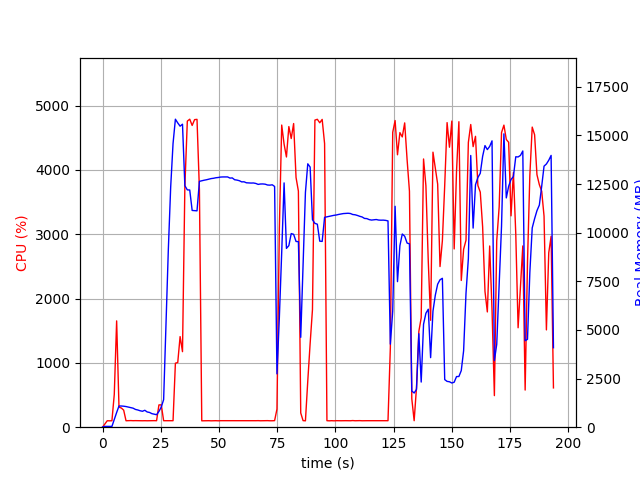

The file beside this chart, header and first rows:
elapsed_time, nproc, cpu, mem_real, mem_virtual
3.886222839355469e-05, 1, 0.0, 10.46, 3192
1.007, 1, 48.7, 40.89, 612.2
2.014, 1, 100.3, 40.89, 612.2
3.021, 1, 99.3, 40.89, 612.2
4.029, 1, 100.3, 40.89, 612.2
5.036, 1, 510.0, 401.9, 4347
6.053, 1, 1653, 755.4, 4750
7.061, 1, 310.5, 1089, 5102
8.069, 1, 298.7, 1089, 5102
9.076, 1, 265.1, 1080, 5142
10.08, 1, 100.3, 1062, 5142
11.09, 1, 101.2, 1036, 5142
12.1, 1, 103.0, 1006, 5142
13.11, 1, 101.1, 978.5, 5142
14.12, 1, 102.1, 914.1, 5142
15.13, 1, 101.0, 885.6, 5142
16.14, 1, 101.2, 845, 5142
17.15, 1, 100.1, 819.1, 5142
18.16, 1, 101.0, 870, 5238
19.17, 1, 100.0, 783.1, 5238
20.18, 1, 101.1, 758.4, 5238
21.18, 1, 103.0, 696.2, 5238
22.2, 1, 101.9, 666.6, 5238
23.21, 1, 101.0, 642.5, 5238
24.21, 1, 346.5, 810.5, 5380
25.22, 1, 347.7, 1037, 7484
26.23, 1, 100.9, 1418, 7484
27.25, 1, 100.9, 5315, 37022
28.26, 1, 102.0, 9133, 37022
29.27, 1, 100.9, 12356, 37022
30.28, 1, 101.0, 14580, 37022
31.29, 1, 994.9, 15833, 37102
32.3, 1, 1006, 15642, 37102
33.31, 1, 1409, 15474, 37102
34.34, 1, 1175, 15576, 37107
35.35, 1, 3736, 12416, 37107
36.41, 1, 4760, 12199, 37107
37.45, 1, 4790, 12193, 37107
38.49, 1, 4692, 11143, 37107
39.53, 1, 4783, 11135, 37107
40.57, 1, 4787, 11122, 37107
41.6, 1, 3692, 12638, 38366
42.61, 1, 99.2, 12668, 38366
43.62, 1, 100.1, 12696, 38366
44.63, 1, 100.1, 12720, 38366
45.64, 1, 101.1, 12750, 38366
46.65, 1, 99.3, 12780, 38366
47.65, 1, 100.2, 12796, 38366
48.66, 1, 101.2, 12822, 38366
49.67, 1, 99.3, 12836, 38366
50.68, 1, 101.3, 12858, 38366
51.68, 1, 101.2, 12864, 38366
52.69, 1, 100.3, 12863, 38366
53.7, 1, 101.0, 12865, 38366
54.71, 1, 102.0, 12806, 38366
55.72, 1, 100.1, 12814, 38366
56.73, 1, 102.0, 12721, 38366
57.74, 1, 102.0, 12702, 38366
58.75, 1, 101.0, 12671, 38366
59.76, 1, 102.0, 12611, 38366
... 132 more rows
